Photos from the image-classification dataset "data" in the GitHub repository magahisca/dfruitdisease. Its 4 classes are: anthracnose, cactus virus X, healthy, stem canker.

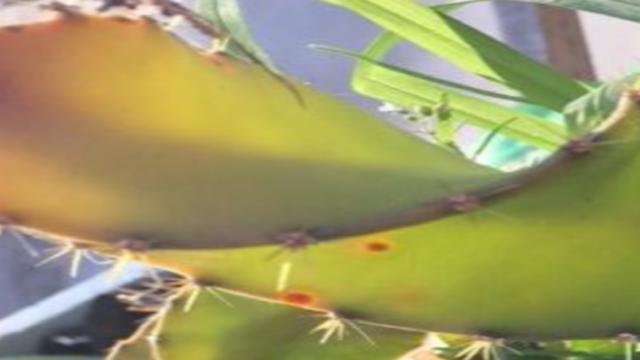
Label: cactus virus X

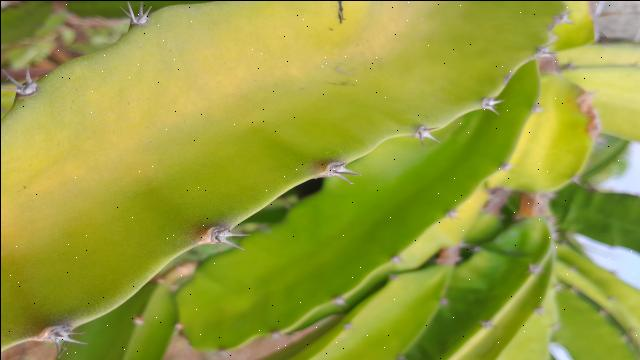
Label: healthy

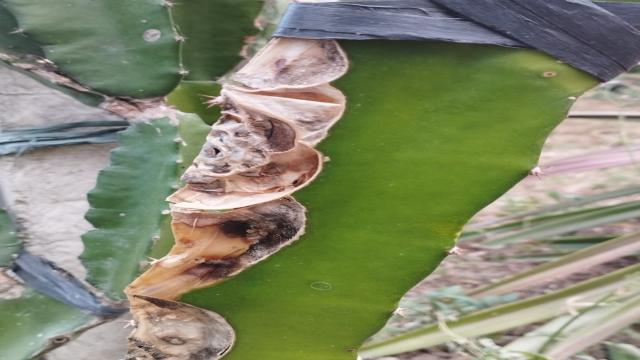
Label: stem canker

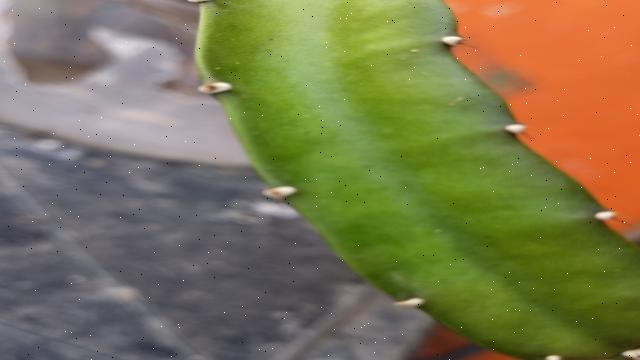
Label: healthy

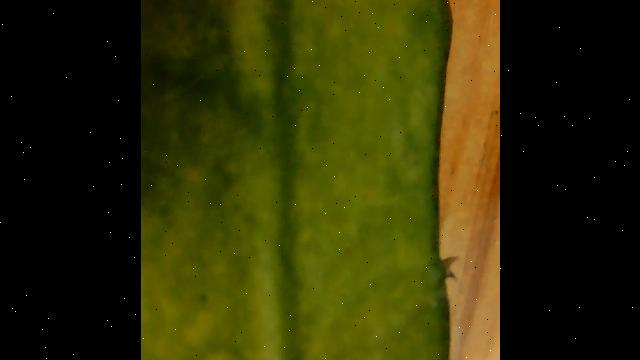
Label: cactus virus X

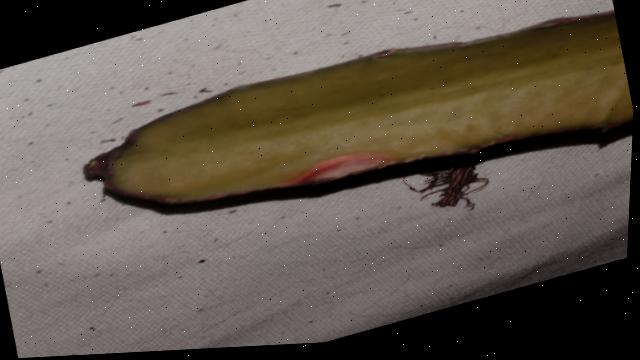
Label: anthracnose
